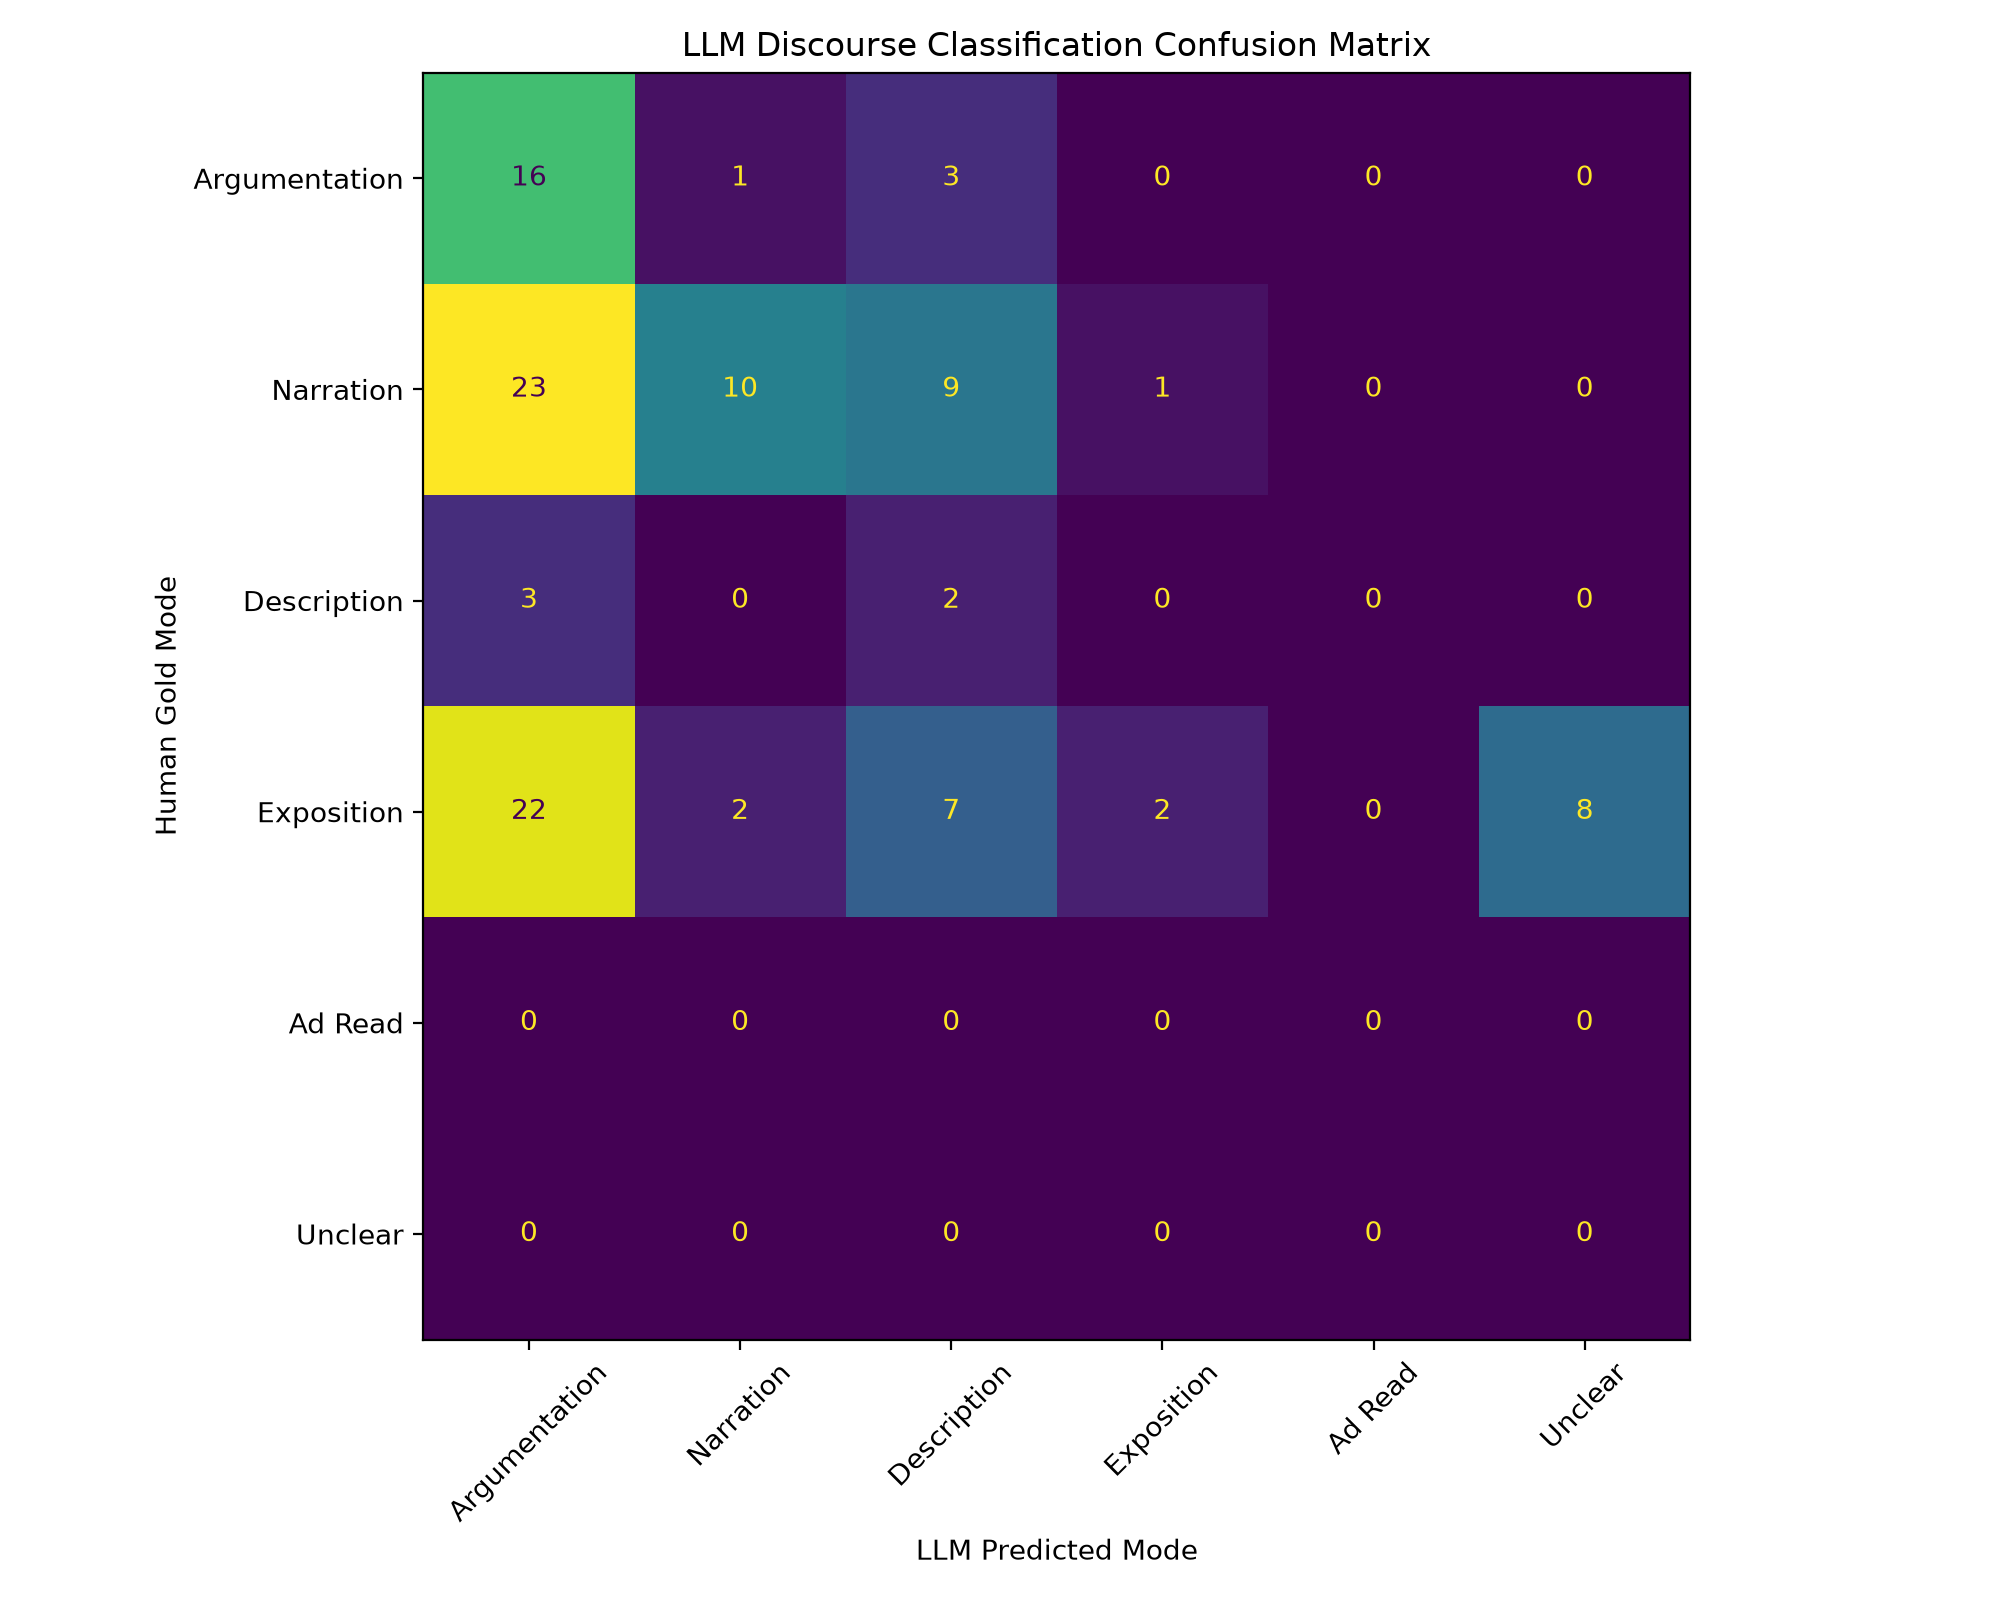

Values plotted in this chart, from the file beside it:
Human Gold / LLM Predicted, Argumentation, Narration, Description, Exposition, Ad Read, Unclear
Argumentation, 16, 1, 3, 0, 0, 0
Narration, 23, 10, 9, 1, 0, 0
Description, 3, 0, 2, 0, 0, 0
Exposition, 22, 2, 7, 2, 0, 8
Ad Read, 0, 0, 0, 0, 0, 0
Unclear, 0, 0, 0, 0, 0, 0
